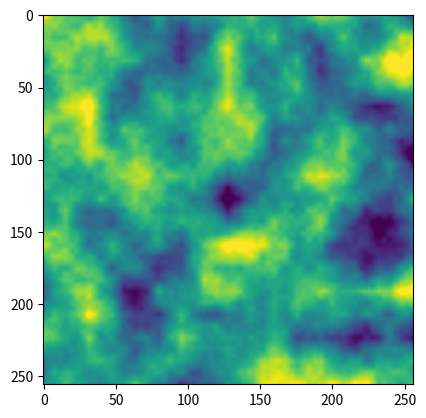
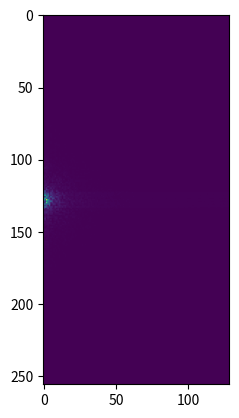

Here is the Python script that generated these plots, in order:
import matplotlib.pyplot as plt
import numpy as np
import scipy
import random

random.seed(0)

def value_noise(size_x, size_y, lat_size=32, num_levels=4, falloff=.5, interpolation="linear"): # size_x and size_y need to be a power of 2, and larger than lat_size, and 2^num_levels should be <= lat_size
    total_grid = [[0 for i in range(size_x)] for j in range(size_y)]
    mag = 1
    for l in range(num_levels + 1):
        level_lat_size = lat_size // 2 ** l
        num_level_lats_x = size_x // level_lat_size + 1 # the +1s are so the next lattice point can be present in the grid
        num_level_lats_y = size_y // level_lat_size + 1
        # print(num_level_lats_x, num_level_lats_y)
        level_lat_grid = [[random.random() * 2 - 1 for i in range(num_level_lats_x)] for j in range(num_level_lats_y)] 
        level_grid = [[0 for i in range(size_x)] for j in range(size_y)]
        # print(level_lat_grid)
        # interpolate
        for cell_x in range(num_level_lats_x - 1):
            for cell_y in range(num_level_lats_y - 1):
                # print(cell_x, cell_y)
                f11 = level_lat_grid[cell_y][cell_x]
                f12 = level_lat_grid[(cell_y + 1)][cell_x]
                f21 = level_lat_grid[cell_y][(cell_x + 1)]
                f22 = level_lat_grid[(cell_y + 1)][(cell_x + 1)]
                for i in range(level_lat_size):
                    for j in range(level_lat_size):
                        if i == 0 and j == 0: # this is a lattice point
                            level_grid[j + cell_y * level_lat_size][i + cell_x * level_lat_size] = f11
                        x2 = level_lat_size - 1
                        y2 = level_lat_size - 1
                        level_grid[j + cell_y * level_lat_size][i + cell_x * level_lat_size] = (f11 * (x2 - i) * (y2 - j) + f12 * (x2 - i) * j + f21 * i * (y2 - j) + f22 * i * j) / level_lat_size ** 2
        for i in range(size_x):
            for j in range(size_y):
                total_grid[j][i] += level_grid[j][i] * mag
        mag *= falloff
    
    print(max(map(max, total_grid)))
    print(min(map(min, total_grid)))
    for i in range(size_x):
        for j in range(size_y):
            total_grid[j][i] = min(1, max(-1, total_grid[j][i]))
    return total_grid

def random_noise(size_x, size_y):
    return [[random.random() for i in range(size_x)] for j in range(size_y)]

grid = value_noise(256, 256, lat_size=32, num_levels=4)
rand_grid = random_noise(32, 32)

rect_in_grid = [[0 for i in range(32)] for j in range(32)]
for i in range(2):
    for j in range(4):
        rect_in_grid[j + 14][i + 15] = 1

def remove_high_freqs_real(rfft2, r, type="square"): # must be centered, i.e. have had fftshift applied
    
    size_x = len(rfft2[0])
    size_y = len(rfft2)
    new_rfft2 = [[0 for i in range(size_x)] for j in range(size_y)]
    half_size_x = size_x // 2
    half_size_y = size_y // 2
    adj_x = size_x + 1
    adj_y = size_y + 1
    if type == "square":
        for x in range(r):
            for y in range(-r, r):
                new_rfft2[y + half_size_y][x] = rfft2[y + half_size_y][x]
    elif type == "circle":
        for x in range(r+1):
            for y in range(-r, r+1):
                i = x
                j = y + half_size_y
                if (x) ** 2 + (y) ** 2 <= (r) ** 2 and i < size_x and j >= 0 and j < size_y:
                    new_rfft2[j][i] = rfft2[j][i]
    return new_rfft2
    
plt.imshow(grid, vmin=-1, vmax=1)
plt.show()
rfft2_grid = scipy.fft.rfft2(grid)
rfft2_grid = scipy.fft.fftshift(rfft2_grid, axes=(0))
plt.imshow(np.abs(rfft2_grid))
plt.show()

# filtered_rfft2_grid = remove_high_freqs_real(rfft2_grid, 16, type="circle")
# plt.imshow(np.abs(filtered_rfft2_grid))
# plt.show()

# recon_grid = scipy.fft.irfft2(scipy.fft.ifftshift(filtered_rfft2_grid, axes=(0)))
# rfft2_grid_real = np.real(rfft2_grid)
# rfft2_grid_imag = np.imag(rfft2_grid)
# rfft2_grid_mag = np.abs(rfft2_grid)
# rfft2_grid_phase = np.atan2(rfft2_grid_imag, rfft2_grid_real)

# adj_rfft2_grid_phase = rfft2_grid_phase
# adj_rfft2_grid_real = rfft2_grid_mag * np.cos(adj_rfft2_grid_phase)
# adj_rfft2_grid_imag = rfft2_grid_mag * np.sin(adj_rfft2_grid_phase)

# recon_rfft2_grid_mag = adj_rfft2_grid_real + 1j * adj_rfft2_grid_imag

# recon_grid = scipy.fft.irfft2(scipy.fft.ifftshift(recon_rfft2_grid_mag, axes=(0)))

# plt.imshow(recon_grid, vmin=-1, vmax=1)
# plt.show()

# fft2_grid = scipy.fft.fft2(grid)
# fft2_grid = scipy.fft.fftshift(fft2_grid)
# fft2_grid_real = np.real(fft2_grid)
# fft2_grid_imag = np.imag(fft2_grid)
# fft2_grid_mag = np.abs(fft2_grid)
# fft2_grid_phase = np.atan2(fft2_grid_imag, fft2_grid_real)
# plt.imshow(grid, vmin=-1, vmax=1)
# # plt.imshow(fft2_grid_real)
# # plt.imshow(fft2_grid_real)
# # plt.imshow(fft2_grid_imag)
# # plt.imshow(fft2_grid_mag)
# # plt.imshow(fft2_grid_phase)
# plt.show()
# recon_fft2 = remove_high_freqs(fft2_grid, 32)
# # plt.imshow(np.real(recon_fft2))
# # plt.show()
# # print(recon_fft2)
# # scipy.signal.convolve2d(fft2_grid_mag, scharr, boundary='fill', mode='same')
# # adj_fft2_grid_mag = scipy.ndimage.gaussian_filter(fft2_grid_mag, sigma=1, mode='constant')
# # adj_fft2_grid_phase = scipy.ndimage.gaussian_filter(fft2_grid_phase, sigma=1, mode='constant')
# # recon_fft2_real = adj_fft2_grid_mag * np.cos(fft2_grid_phase)
# # recon_fft2_imag = adj_fft2_grid_mag * np.sin(fft2_grid_phase)
# # recon_fft2 = scipy.fft.ifftshift(recon_fft2_real + 1j * recon_fft2_imag)
# recon_grid = np.real(scipy.fft.ifft2(recon_fft2))
# plt.imshow(recon_grid, vmin=-1, vmax=1)
# plt.show()
# # scipy.signal.convolve2d()
